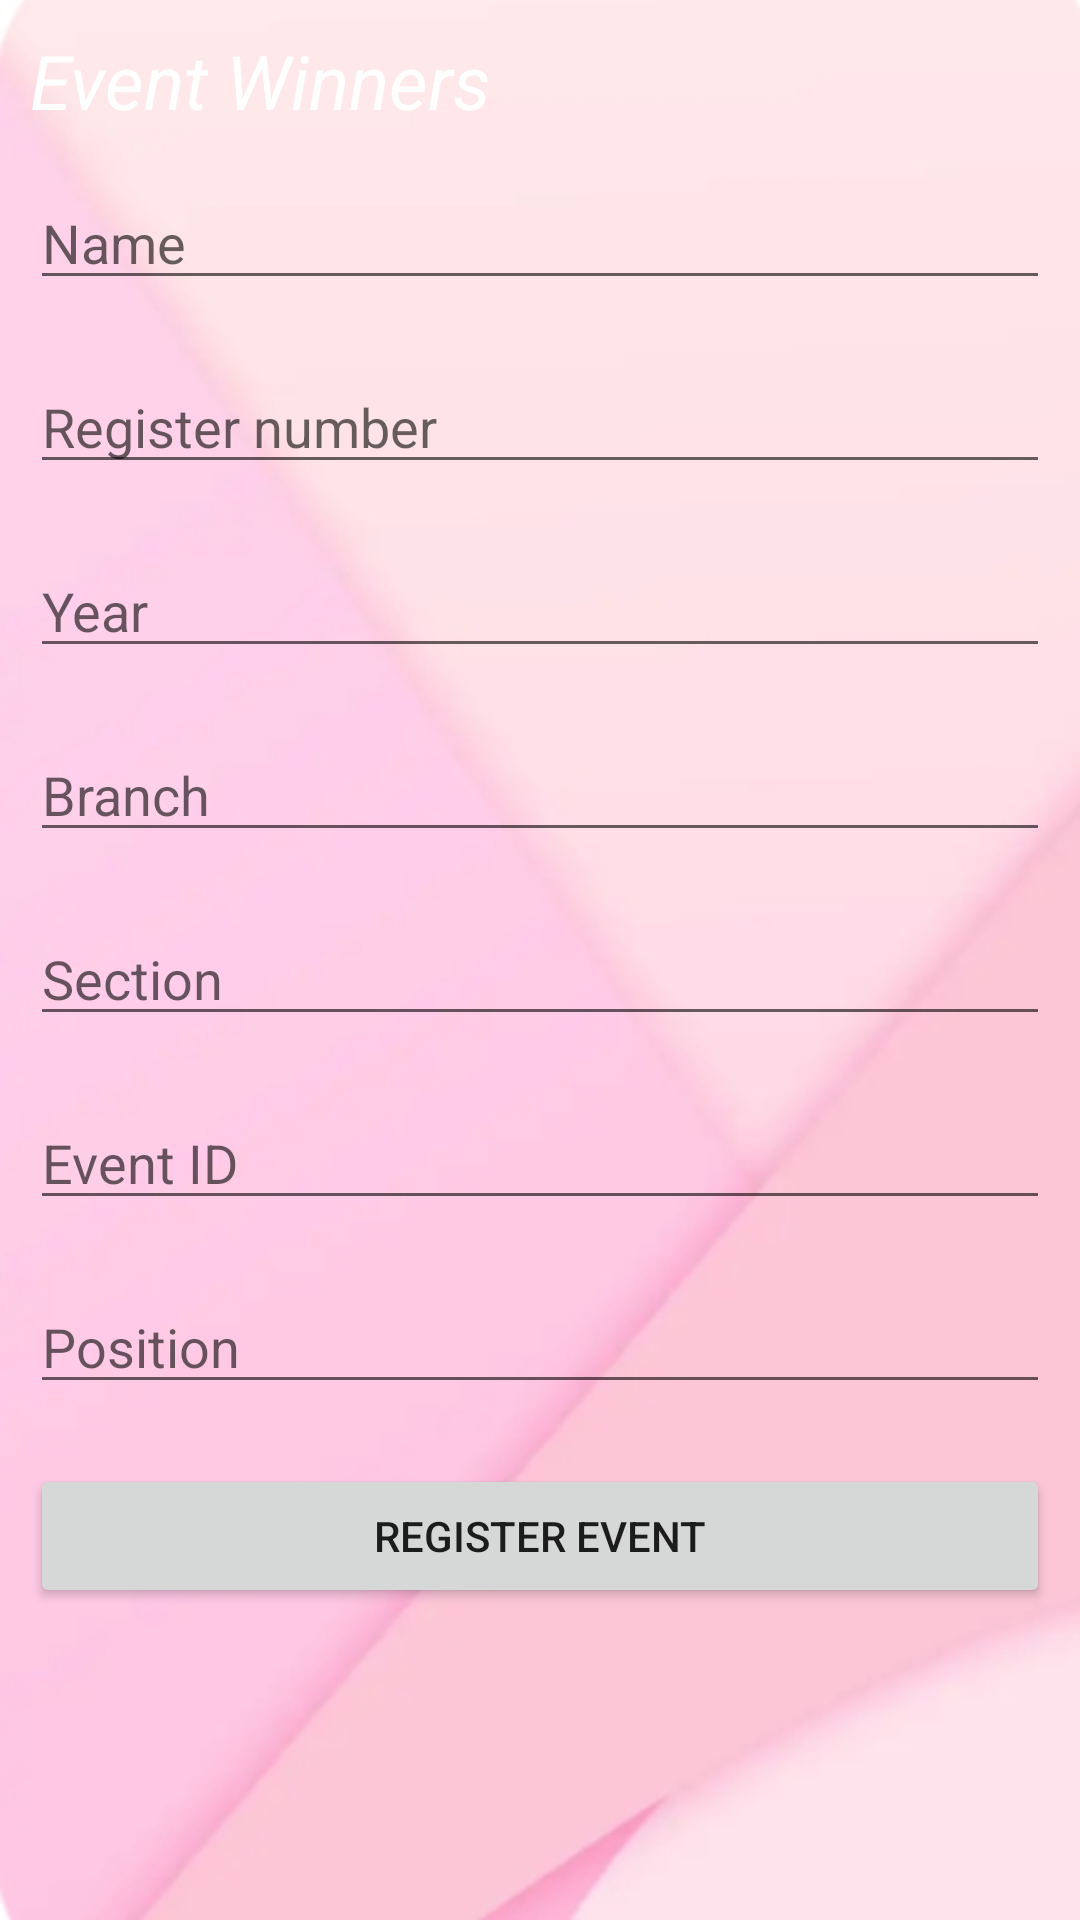

Write the Android layout XML for this screen, with the resource values it uses.
<!-- AndroidManifest.xml: application theme Theme.VNotifyMe -->
<!-- res/layout/activity_event_winners.xml -->
<?xml version="1.0" encoding="utf-8"?>
<RelativeLayout xmlns:android="http://schemas.android.com/apk/res/android"
    xmlns:app="http://schemas.android.com/apk/res-auto"
    xmlns:tools="http://schemas.android.com/tools"
    android:layout_width="match_parent"
    android:layout_height="match_parent"
    android:background = "@drawable/bg5"
    android:padding = "10dp"
    tools:context=".EventWinners">

    <TextView
        android:id="@+id/text_view_id"
        android:layout_width="wrap_content"
        android:layout_height="wrap_content"
        android:text="Event Winners"
        android:textColor="#FFFFFF"
        android:textSize="25sp"
        android:textStyle="italic" />

    <EditText
        android:id = "@+id/Name"
        android:layout_width="match_parent"
        android:layout_height="wrap_content"
        android:layout_below="@+id/text_view_id"
        android:hint = "Name"
        android:layout_marginTop = "15dp"/>

    <EditText
        android:id = "@+id/regNo"
        android:layout_width="match_parent"
        android:layout_height="wrap_content"
        android:hint="Register number"
        android:layout_marginTop="20dp"
        android:layout_below= "@+id/Name"/>

    <EditText
        android:id = "@+id/Year"
        android:layout_width="match_parent"
        android:layout_height="wrap_content"
        android:hint = "Year"
        android:layout_marginTop = "20dp"
        android:layout_below="@+id/regNo"/>

    <EditText
        android:id = "@+id/Branch"
        android:layout_width="match_parent"
        android:layout_height="wrap_content"
        android:hint = "Branch"
        android:layout_marginTop = "20dp"
        android:layout_below="@+id/Year"/>

    <EditText
        android:id = "@+id/Section"
        android:layout_width="match_parent"
        android:layout_height="wrap_content"
        android:hint = "Section"
        android:layout_marginTop = "20dp"
        android:layout_below="@+id/Branch"/>

    <EditText
        android:id = "@+id/eventId"
        android:layout_width="match_parent"
        android:layout_height="wrap_content"
        android:hint = "Event ID"
        android:layout_marginTop="20dp"
        android:layout_below="@+id/Section"/>

    <EditText
        android:id = "@+id/pos"
        android:layout_width="match_parent"
        android:layout_height="wrap_content"
        android:hint = "Position"
        android:layout_marginTop="20dp"
        android:layout_below="@+id/eventId"/>


    <Button
        android:id="@+id/btnRegForEvent"
        android:layout_width="match_parent"
        android:layout_height="wrap_content"
        android:text="Register Event"
        android:layout_marginTop="20dp"
        android:layout_below="@+id/pos"/>



</RelativeLayout>
<!-- resources referenced by this layout -->
<resources>
  <!-- drawable bg5: jpeg bitmap (drawable, 34942 bytes) -->
  <style name="Theme.VNotifyMe" parent="Theme.MaterialComponents.DayNight.DarkActionBar">
          
          <item name="colorPrimary">@color/purple_500</item>
          <item name="colorPrimaryVariant">@color/purple_700</item>
          <item name="colorOnPrimary">@color/white</item>
          
          <item name="colorSecondary">@color/teal_200</item>
          <item name="colorSecondaryVariant">@color/teal_700</item>
          <item name="colorOnSecondary">@color/black</item>
  
  
          
          <item name="android:statusBarColor" tools:targetApi="l">?attr/colorPrimaryVariant</item>
          
  
      </style>
  <color name="purple_500">#FBE7E7</color>
  <color name="purple_700">#FBE7E7</color>
  <color name="white">#4E4949</color>
  <color name="teal_200">#FF03DAC5</color>
  <color name="teal_700">#FF018786</color>
  <color name="black">#FF000000</color>
</resources>
